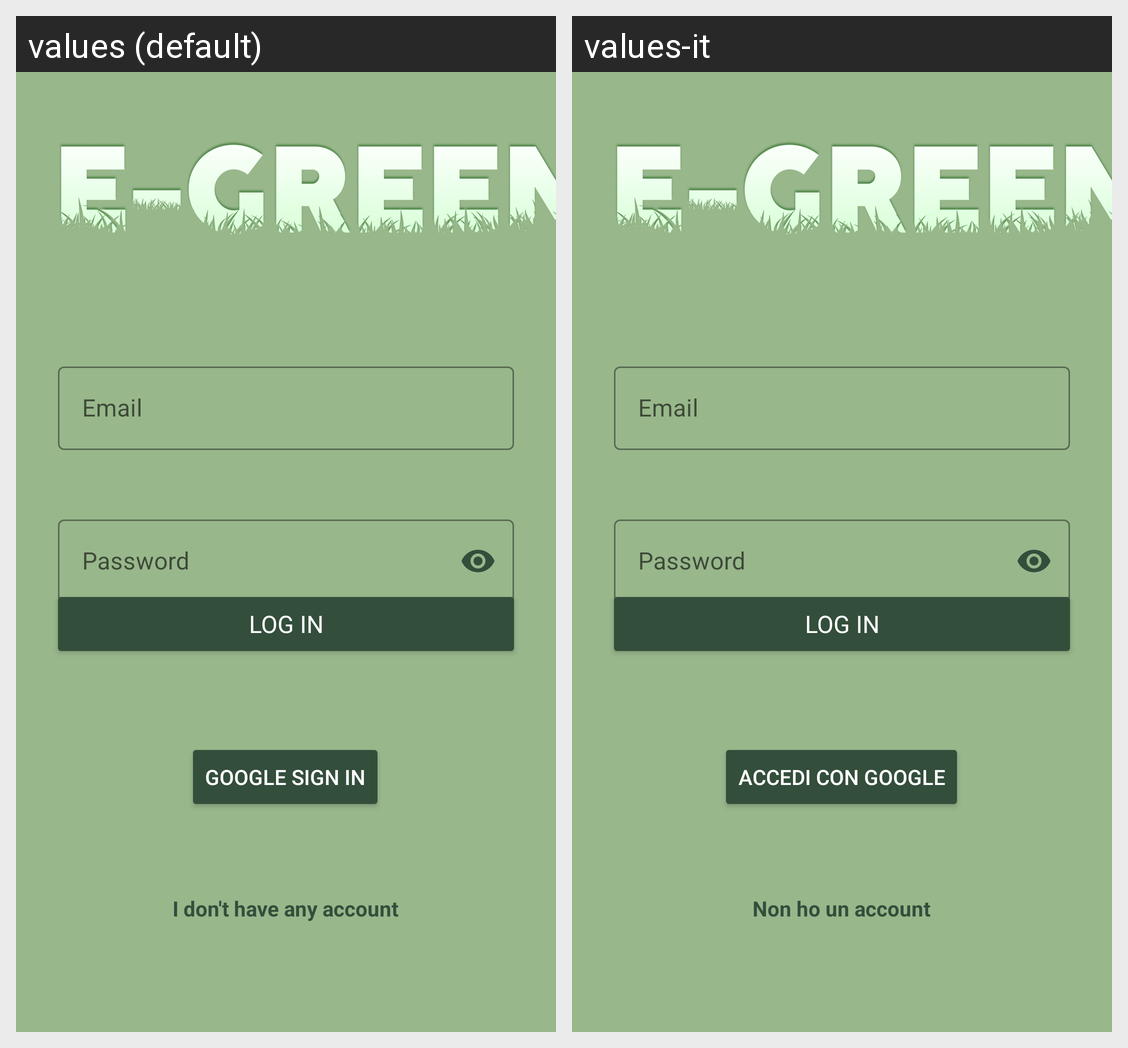

The same Android screen rendered under two of its app's locales, left to right. List the strings drawn on it with the default value and each locale's translation.
Android screen res/layout/fragment_login.xml rendered under 2 locales, left to right: values (default), values-it. Device: Nexus 5 (rendered at 1080×1920; each locale shown at half size, 540×960, under a caption strip naming it); theme Theme.Egreen_fragmentApplication.
Strings drawn on this screen, with the default value and each locale's value (text and hints the layout hard-codes, and strings that could not be matched under every locale, appear in the picture but are not listed):

label_email
  values: Email
  values-it: Email

label_password
  values: Password
  values-it: Password

no_acc
  values: I don't have any account
  values-it: Non ho un account

google
  values: GOOGLE SIGN IN
  values-it: ACCEDI CON GOOGLE
